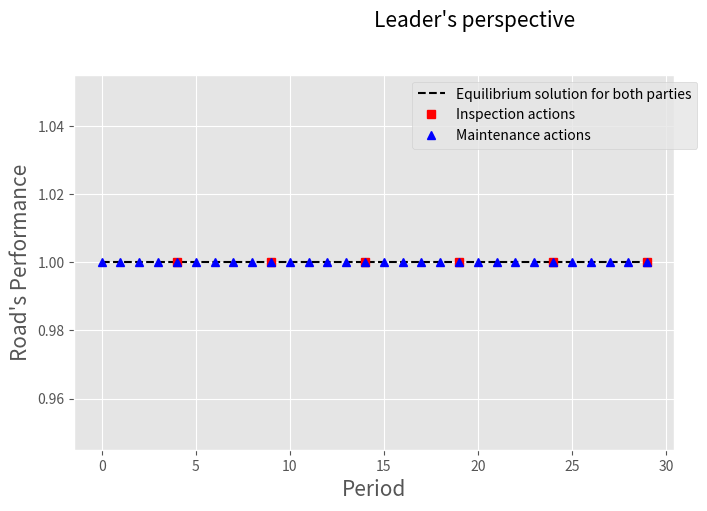

Python code for this plot:
'''
 --------------------- PUBLIC PRIVATE PARTNERSHIPS ENVIRONMENT V1 ---------------------
    A principal-agent setting for the manteinance of a deteriorating system
 ------------------------------- Research Team ---------------------------------------
        * [redacted]
        * [redacted]
        * [redacted]
        * [redacted]
        * [redacted]

'''

'''
Next steps:
    1. Let the agent make random decisions with the epsilon parameter
[redacted]
    3. Keep improving the graphics
    4. Review why the random seed is affecting the behaviour 
    5. Change the budget to be the cashfow of each period
'''

'''
Important details:
1. Currently, the agent con only make two decisions, fix or not. When fixing, the performance reaches 100%
2. Q_table is being initialized randomly
'''


# -------------------------------- lIBRARY IMPORT ---------------------------------

from math import exp, log
import matplotlib.pyplot as plt
import numpy as np
import random

plt.style.use('ggplot')

np.random.seed(10)
random.seed(10)

# -------------------------------- CLASS DEFINITION ---------------------------------

class EnvPPP():

    # -------------------- Builder Method --------------------

    def __init__(self):

        # ---- Class Atributes ----
        self.S = [0, 1, 2]                          # Current state (for when running [Age, Performance, Budget]
        self.T = 30								    # Planning horizon
        self.W = [0, 1] 		                    # [shock?, inspection?
        self.NUM_INTERVALS = 5
        self.L = range(1,self.NUM_INTERVALS + 1)	# discrete levels of performance


        self.FC = 1                                 # Fixed maintenance cost
        self.VC = 1                                 # Variable maintenance cost    
        self.rate = 3 								# "Slope" of sigmoidal benefit-performance function
        self.offset = 3 							# "Offset" of sigmoidal benefit-performance function
        self.threshold = 0.6                        # Performance treshold (discrete)

        # ---- Hyperparameters -----
        
        self.LEARNING_RATE = 0.1
        self.DISCOUNT = 0.9
        self.epsilon = 0.90         
        self.START_EPSILON_DECAYING = 1                                                                           # Episode where epsilon begins to affect
        self.END_EPSILON_DECAYING = self.T // 2                                                                   # Episode where epsilon does not affect anymore
        self.epsilon_decay_value = self.epsilon/(self.END_EPSILON_DECAYING - self.START_EPSILON_DECAYING)         # Rate of decay of epsilon after each step

        # ---- Q-Table ----
        self.q_table = np.random.uniform(low = -2, high = 0, size = ([self.NUM_INTERVALS] + [2]))   
        #self.q_table = np.random.uniform(low = -35, high = -34.5, size = ([self.NUM_INTERVALS] + [2]))   

        '''
        Deterioration cycles model
        self.t_reach_half = 12
        self.Q = range(self.t_reach_half)
        '''

        '''
        Necessary parmeters to model the deterioration
        '''

        self.fail = .2										# failure threshold (continuous)
        self.ttf = 10.0										# time to failure
		
        self.Lambda = -log(self.fail)/self.ttf				# perf_tt = exp(-Lambda*tt) --> Lambda = -ln(perf_tt)/tt
		

        '''
        Return's epsilon
        Benefit and target profit
        self.epsilon = 1.4*100

        Parameter f (¿?)
        TODO: Review exact paper   
        self.f ={0:0,1:135,2:0,3:0,4:0,5:83.8243786129859,6:0,7:0,8:0,9:0,10:52.0483440729868,11:0,12:0,13:0,14:0,15:32.3179266648371,16:0,17:0,18:0,19:0,20:20.0668897832594,21:0,22:0,23:0,24:0,25:12.4599597539036,26:0,27:0,28:0,29:0,30:7.73665469565768}

        VMT modeling - Discount Factor
        self.d = {}
        for i in range(1,6):
            b = 10.0-2*i
            for j in range(1,31):
                self.d[(i,j)]=(b/(1+0.1)**(j-1))
		

        # Minimum performance 
        self.minP = .6
        '''
		
        self.f_W = [(1, [False, False])] 					# scenarios: (prob_s, [shock, inspection])

        self.gamma = .9										# discount factor
        self.v_hat = {i:0 for i in range(int(self.ttf))} 	# state value estimation

        self.alpha = .5		

        
        #Social benefit related to the performance level. g_star is the expected one 

        self.g = {5:2, 4:47, 3:500, 2:953, 1:998}
        # Earnings target
        self.g_star = 595

        '''
        Fixed income from the principal to the agent
        # self.a = 50
        '''

        '''
        Leader budget
        self.Beta = 5e8
        '''

        '''
        Bond according to the scenario
                bond = {1: {5:-29.65, 4:-27.4, 3:-4.75, 2:17.9, 1:20.15},
                2:{5:-148.25, 4:-137, 3:-23.75, 2:89.5, 1:100.75},
                3:{5:-296.5, 4:-274, 3:-47.5, 2:179, 1:201.5},
                4:{5:-444.75, 4:-411, 3:-71.25, 2:268.5, 1:302.25}}

        1 is the default
        self.bond = bond[1]

        '''

        '''
        Fixed cost of inspection
        self.c_sup_i = 1
        c_sup_i = {1:50, 2:250, 3:70}
        self.c_sup_i = c_sup_i[INS]
        '''

        self.gamma = [exp(-self.Lambda*tau) for tau in range(self.T+2)]

        self.bond = {}
        for level in self.L:
            average_l = 0
            count_l = 0
            for gamma_val in self.gamma:
                if self.get_level(gamma_val) == level:
                    average_l += 7*self.incentive(gamma_val) 
                    count_l += 1
            print(average_l/count_l)
            self.bond[level] = average_l/count_l
	

    def reset(self):

        return [0,1,2]


    def get_level(self, perf):
        if perf < .2:
            return 1
        elif perf < .4:
            return 2
        elif perf < .6:
            return 3
        elif perf < .8:
            return 4
        else:
            return 5



    # Function that returns the incentive according to the performance level

    def discretize_performance(self, perf):
        # [redacted]
        #return int(min(max(np.ceil(perf*self.NUM_INTERVALS)-1, 0), self.NUM_INTERVALS-1))
        return self.get_level(self.S[1]) - 1


    # Incentive calculated depending on the inspection    
    def MIP_incentive(self):
        return self.bond[self.get_level(self.S[1])]


    def incentive(self, perf, choice='sigmoid'):

        # [redacted]
        if self.W[1] == 0:
            return 0

        if choice=='sigmoid':
            rate, offset = 10, self.threshold
            incent = 1/( 1 + exp(-rate*(perf-offset)))			


        elif choice=='linear':
            slope, offset = 1, 0
            incent = offset + slope*perf
        
        return incent

    # Function that deteriorates the system
    def deteriorate(self):
        age = self.S[0]		
        shock = self.W[0]

        #Lambda = -log(self.threshold)/10   	# perf_tt = exp(-Lambda*tt) --> Lambda = -ln(perf_tt)/tt x
		
        if shock:
            delta_perf = 3*random()
        else:
            delta_perf = exp(-self.Lambda*age) - exp(-self.Lambda*(age-1))

        return delta_perf

    # Function to decide when will the government inspect the project
    def inspect(self, policy, episode):

        # Three options: fixed (every 5 periods), random_x (bernoulli probability), reach (if the performance gets to a level)

        if policy[:5] == 'fixed':
            aux = episode + 1
            return 1 if episode > 0 and aux % int(policy[6:]) == 0 else 0

        elif policy[:6] == 'random':
            return round( random() < int(policy[7:])/100.0)
        
        elif policy[:5] == 'reach':
            level = int(policy[6:]) / 100
            return 1 if self.S[1] <= level else 0


    # Cost function depending on the incentive
    def cost(self, X):

        #return -self.FC*X - self.VC*X + 7*self.incentive()
        return -self.FC*X - self.VC*X + 7*self.MIP_incentive()


    # Transition between states function
    def transition(self, X):
        delta_perf = self.deteriorate()
        bud = self.cost(X)

        if X:
            self.S = [0, 1, self.S[2]+bud]
        else:

            #self.S = [self.S[0]+1, self.S[1]+delta_perf, self.S[2]+bud]
            self.S[0] = self.S[0] + 1
            self.S[1] = self.gamma[self.S[0]+1]
            self.S[2] = self.S[2]+bud
            

        return delta_perf, bud

    # Action function
    def fixed_action_rule_agent(self, random_exploration):
        # According to the q_table we'll make the decision
        perf = self.S[1]
        #discrete_state = int(min(max(np.ceil(perf*self.NUM_INTERVALS)-1, 0), self.NUM_INTERVALS-1))
        discrete_state = self.get_level(perf) - 1

        if not random_exploration:
            return np.argmax(self.q_table[discrete_state])

        else:        
            return np.random.randint(2)



    # Function to plot the important metrics of the environment

    def show_performance(self, inspect, maint, perf):
        fig = plt.figure(figsize =(10, 5))
        ax = fig.add_axes([0.1, 0.1, 0.6, 0.75])

        Inspection = {t:(t,inspect[t]) for t in range(self.T) if inspect[t]}
        Maintenance = {t:(t,maint[t]) for t in range(self.T) if maint[t]}
        ax.plot(range(self.T), perf, 'k--', linewidth = 1.5, label = "Equilibrium solution for both parties")
        ax.plot([Inspection[t][0] for t in Inspection], [Inspection[t][1] for t in Inspection], 'rs', label = "Inspection actions")
        ax.plot([Maintenance[t][0] for t in Maintenance], [Maintenance[t][1] for t in Maintenance], 'b^', label = "Maintenance actions")
        ax.set_xlabel("Period", size=15)
        ax.set_ylabel("Road's Performance", size=15)
        ax.legend(bbox_to_anchor=(1.05, 1), loc='best')
        plt.suptitle("Leader's perspective" , fontsize=15)
        plt.grid(True)
        #plt.savefig('Performance.png')
        plt.show()
    
    # Function to plot the historic cashflow

    def show_cashflow(self, cashflow):
        fig = plt.figure(figsize =(10, 5))
        ax = fig.add_axes([0.1, 0.1, 0.6, 0.75])

        ax.plot(range(self.T), cashflow, 'k--', linewidth = 1.5, label = "Agent's Cashflow")
        ax.set_xlabel("Period", size=15)
        ax.set_ylabel("Cashflow ($)", size=15)
        ax.legend(bbox_to_anchor=(1.05, 1), loc='best')
        plt.suptitle("Leader's perspective" , fontsize=15)
        plt.grid(True)
        #plt.savefig('Cashflow.png')
        plt.show()

    def show_rewards(self, rewards, periods):
        fig = plt.figure(figsize =(10, 5))
        ax = fig.add_axes([0.1, 0.1, 0.6, 0.75])

        ax.plot(range(periods), rewards, 'k--', linewidth = 1.5, label = "Agent's Cashflow")
        ax.set_xlabel("Period", size=15)
        ax.set_ylabel("Cashflow ($)", size=15)
        ax.legend(bbox_to_anchor=(1.05, 1), loc='best')
        plt.suptitle("Leader's perspective" , fontsize=15)
        plt.grid(True)
        #plt.savefig('Rewards.png')
        plt.show()


	# Function to iterate the environment

    def run(self, state):
        #performance = [state[1]]
        #cashflow = [state[2]]
        performance = []
        cashflow = []
        inspections = []
        maintenances = []
        rewards = []


        for episode in range(self.T):

            if np.random.random()  > self.epsilon:                              # Decide if a random exploration is done
                X = self.fixed_action_rule_agent(False)
            else:
                X = self.fixed_action_rule_agent(True)


            #self.W[1] = self.inspect('random_50', episode)
            #self.W[1] = self.inspect('reach_99', episode)
            self.W[1] = self.inspect('fixed_5', episode)

            inspections.append(self.W[1])
            maintenances.append(X)

            # Update of the q_table
            #prev_state = int(min(max(np.ceil(self.S[1]*self.NUM_INTERVALS)-1, 0), self.NUM_INTERVALS-1))
            prev_state = self.get_level(self.S[1]) - 1
            current_q = self.q_table[prev_state, X]

            values = self.transition(X)
            reward = values[1]

            #new_state = int(min(max(np.ceil(self.S[1]*self.NUM_INTERVALS)-1, 0), self.NUM_INTERVALS-1))
            new_state = self.get_level(self.S[1]) - 1
            max_future_q = np.max(self.q_table[new_state])
            
            new_q = (1-self.LEARNING_RATE) * current_q + self.LEARNING_RATE * (reward + self.DISCOUNT * max_future_q)
            
            self.q_table [prev_state, X] = new_q
            
            if episode == 0:
                rewards.append(round(reward,5))
                performance.append(self.S[1])
                cashflow.append(self.S[2])
            else:
                performance.append(self.S[1])
                cashflow.append(self.S[2])
                rewards.append(round(reward,5))



        return cashflow, inspections, maintenances, performance, rewards



# ----------------------- DECLARING, INITIALIZING AND RUNNING THE ENVIRONMENT -----------------------

# Declaration of the instance
myPPP = EnvPPP()

# Declaration of the cumulative q_table, in the next replica, the agent will take the q_table that the previous agent left
new_q_table =  myPPP.q_table

# Number of simulations to be run. The self.T will be ran the times in the parameter
num_simulations = int(1e4)

# Cumulative rewards in order to know how the agent is learning
rewards = []

# Number of periods of each. It depends on the class atribute

thyEpsilon = 1
for i in range (num_simulations):
    state = myPPP.reset()
   # myPPP.epsilon = thyEpsilon
    myPPP.S = state

    if i == num_simulations-1:
        myPPP.epsilon = 0


    myPPP.q_table = new_q_table
    values = []
    values = myPPP.run(state)

    new_q_table = myPPP.q_table

    rewards.extend(values[4])

    ''' 
    if myPPP.epsilon > 0.15:
        myPPP.epsilon *= 0.998
    else: 
        myPPP.epsilon = 0.15

    if myPPP.epsilon <= 0.15 and myPPP.epsilon > 0.08:
        myPPP.epsilon *= 0.5
    elif myPPP.epsilon < 0.08: 
        myPPP.epsilon = 0.15
    thyEpsilon = myPPP.epsilon
    '''
    

# The order of the values array is [cashflow(0), inspections(1), maintenances(2), performance(3), reward(4)]
myPPP.show_performance(values[1], values[2], values[3])
#myPPP.show_cashflow(values[0])
#myPPP.show_rewards(rewards, num_simulations * myPPP.T)


# Section of the code that prints the decisions made by the agent at the end of the simulation among 30 periods

dictMaints = {}
for i in range(len(values[2])):
    dictMaints['x_' + str(i)] = values[2][i]

print(dictMaints)
